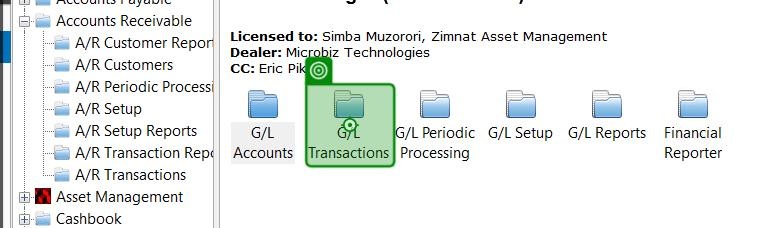
Task: RPA automation for Zimnat Asset Management financial workflows
Workflow: GetSageBatchNumber

Step 1: click on the list item 'G/L Transactions' in window '192.168.10.59 - Remote Desktop Connection' (mstsc.exe)

Step 2: click on the list item 'Batch List' in window '192.168.10.59 - Remote Desktop Connection' (mstsc.exe) (no picture)

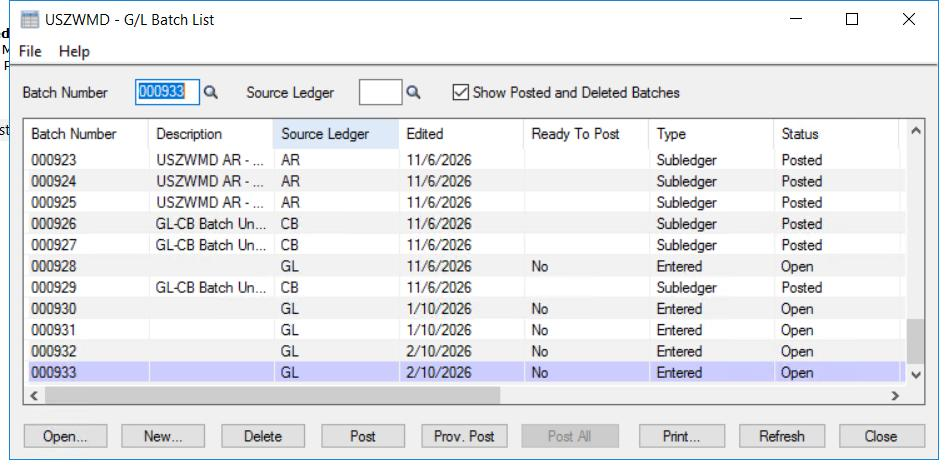
Step 3: USZWMD - GL Batch List(1) on the element in window '192.168.10.59 - Remote Desktop Connection' (mstsc.exe)

Step 4: click on 'New...' in window '192.168.10.59 - Remote Desktop Connection' (mstsc.exe) (no picture)

Step 5: USZWMD - GL Journal Entry(1) on the element in window '192.168.10.59 - Remote Desktop Connection' (mstsc.exe) (no picture)

Step 6: click on 'Close' in window '192.168.10.59 - Remote Desktop Connection' (mstsc.exe) (no picture)

Step 7: USZWMD - GL Batch List on the element in window '192.168.10.59 - Remote Desktop Connection' (mstsc.exe) (no picture)

Step 8: type a value into the element in window '192.168.10.59 - Remote Desktop Connection' (mstsc.exe) (no picture)

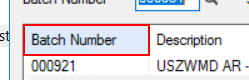
Step 9: find the element
